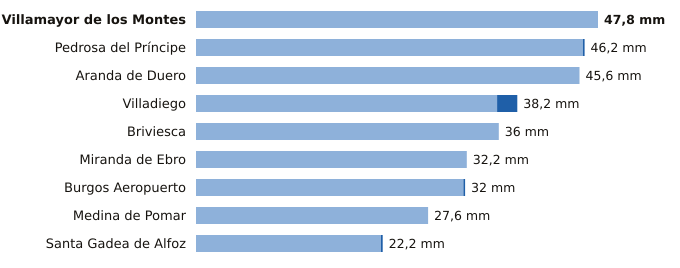

Values plotted in this chart, from the file beside it:
estacion, provincia, indicativo, mm_6_dias_anteriores, mm_hoy, mm_7_dias, horas_de_hoy
Villamayor de los Montes, Burgos, 2311Y, 47.8, 0.0, 47.8, 6
Pedrosa del Príncipe, Burgos, 2290Y, 46.0, 0.2, 46.2, 4
Aranda de Duero, Burgos, 2117D, 45.6, 0.0, 45.6, 6
Villadiego, Burgos, 2285B, 35.8, 2.4, 38.2, 6
Briviesca, Burgos, 9031C, 36.0, 0.0, 36.0, 4
Miranda de Ebro, Burgos, 9069C, 32.2, 0.0, 32.2, 5
Burgos Aeropuerto, Burgos, 2331, 31.8, 0.2, 32.0, 6
Medina de Pomar, Burgos, 9051, 27.6, 0.0, 27.6, 6
Santa Gadea de Alfoz, Burgos, 9012E, 22.0, 0.2, 22.2, 3
